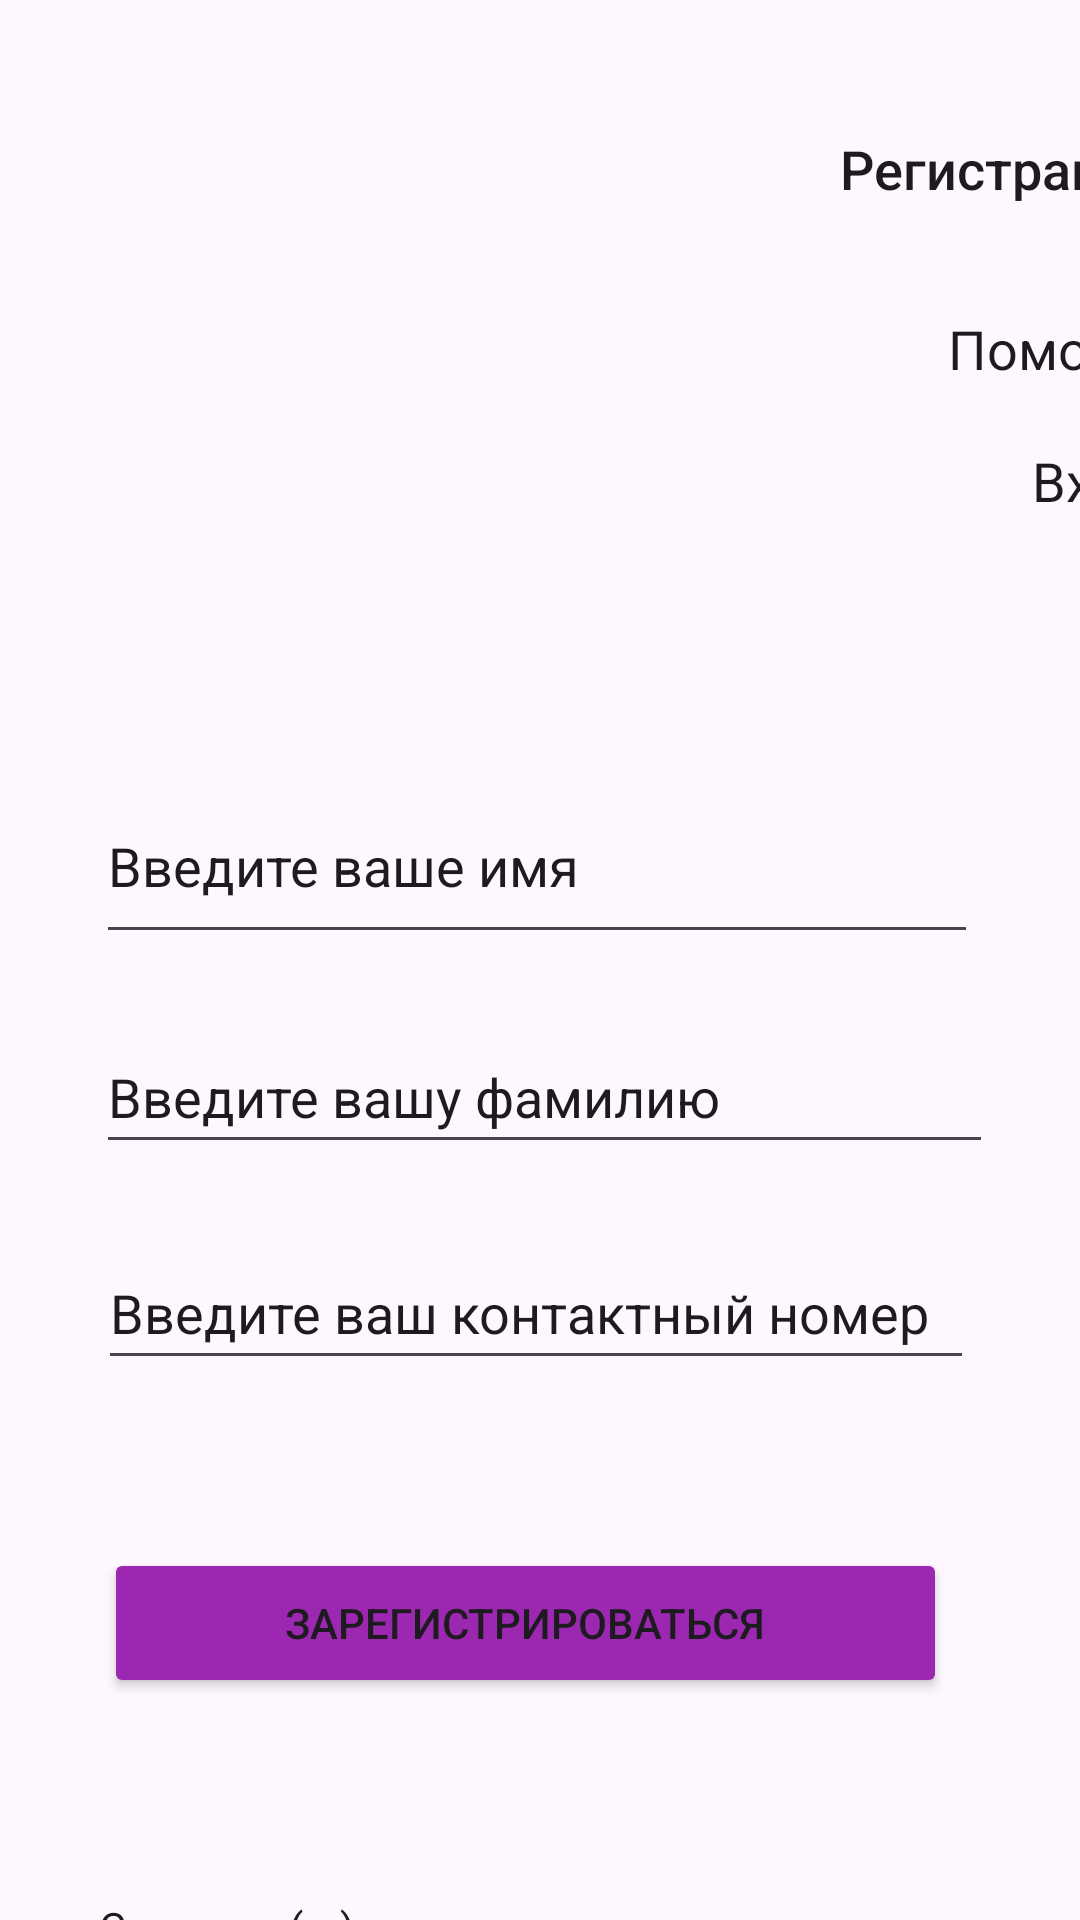

Android layout source for this screen:
<!-- AndroidManifest.xml: application theme Theme.Pr7Okushko -->
<!-- res/layout/activity_main.xml -->
<?xml version="1.0" encoding="utf-8"?>
<androidx.constraintlayout.widget.ConstraintLayout xmlns:android="http://schemas.android.com/apk/res/android"
    xmlns:app="http://schemas.android.com/apk/res-auto"
    xmlns:tools="http://schemas.android.com/tools"
    android:layout_width="match_parent"
    android:layout_height="match_parent">

    <ImageView
        android:id="@+id/imageView"
        android:layout_width="179dp"
        android:layout_height="169dp"
        app:layout_constraintBottom_toBottomOf="parent"
        app:layout_constraintEnd_toEndOf="parent"
        app:layout_constraintHorizontal_bias="0.112"
        app:layout_constraintStart_toStartOf="parent"
        app:layout_constraintTop_toTopOf="parent"
        app:layout_constraintVertical_bias="0.056"
        tools:srcCompat="@tools:sample/backgrounds/scenic" />

    <EditText
        android:id="@+id/editTextTextPersonName"
        android:layout_width="294dp"
        android:layout_height="62dp"
        android:layout_marginTop="256dp"
        android:ems="10"
        android:inputType="textPersonName"
        android:text="Введите ваше имя"
        app:layout_constraintEnd_toEndOf="parent"
        app:layout_constraintHorizontal_bias="0.487"
        app:layout_constraintStart_toStartOf="parent"
        app:layout_constraintTop_toTopOf="parent" />

    <EditText
        android:id="@+id/editTextTextPersonName2"
        android:layout_width="299dp"
        android:layout_height="48dp"
        android:layout_marginTop="340dp"
        android:ems="10"
        android:inputType="textPersonName"
        android:text="Введите вашу фамилию"
        app:layout_constraintEnd_toEndOf="parent"
        app:layout_constraintHorizontal_bias="0.526"
        app:layout_constraintStart_toStartOf="parent"
        app:layout_constraintTop_toTopOf="parent" />

    <EditText
        android:id="@+id/editTextTextPersonName3"
        android:layout_width="292dp"
        android:layout_height="48dp"
        android:layout_marginTop="412dp"
        android:ems="10"
        android:inputType="textPersonName"
        android:text="Введите ваш контактный номер"
        app:layout_constraintEnd_toEndOf="parent"
        app:layout_constraintHorizontal_bias="0.478"
        app:layout_constraintStart_toStartOf="parent"
        app:layout_constraintTop_toTopOf="parent" />

    <Button
        android:id="@+id/button"
        android:layout_width="281dp"
        android:layout_height="50dp"
        android:layout_marginTop="516dp"
        android:backgroundTint="#9C27B0"
        android:text="Зарегистрироваться"
        app:iconTint="#A61B1B"
        app:layout_constraintEnd_toEndOf="parent"
        app:layout_constraintHorizontal_bias="0.438"
        app:layout_constraintStart_toStartOf="parent"
        app:layout_constraintTop_toTopOf="parent"
        app:rippleColor="#9C27B0" />

    <CheckBox
        android:id="@+id/checkBox"
        android:layout_width="358dp"
        android:layout_height="53dp"
        android:layout_marginTop="624dp"
        android:backgroundTint="#CD2424"
        android:text="Согласен(-а) с условиями использования и политикой конфидециальности"
        app:layout_constraintEnd_toEndOf="parent"
        app:layout_constraintHorizontal_bias="0.49"
        app:layout_constraintStart_toStartOf="parent"
        app:layout_constraintTop_toTopOf="parent" />

    <TextView
        android:id="@+id/textView"
        android:layout_width="130dp"
        android:layout_height="48dp"
        android:layout_marginStart="280dp"
        android:layout_marginTop="44dp"
        android:rotationX="0"
        android:text="Регистрация"
        android:textAppearance="@style/TextAppearance.AppCompat.Body2"
        android:textSize="18sp"
        app:layout_constraintStart_toStartOf="parent"
        app:layout_constraintTop_toTopOf="parent" />

    <TextView
        android:id="@+id/textView2"
        android:layout_width="130dp"
        android:layout_height="25dp"
        android:layout_marginStart="316dp"
        android:layout_marginTop="104dp"
        android:rotationX="0"
        android:text="Помощь"
        android:textAppearance="@style/TextAppearance.AppCompat.Body1"
        android:textSize="18sp"
        app:layout_constraintStart_toStartOf="parent"
        app:layout_constraintTop_toTopOf="parent" />

    <TextView
        android:id="@+id/textView3"
        android:layout_width="130dp"
        android:layout_height="25dp"
        android:layout_marginStart="344dp"
        android:layout_marginTop="148dp"
        android:rotationX="0"
        android:text="Вход"
        android:textAppearance="@style/TextAppearance.AppCompat.Body1"
        android:textSize="18sp"
        app:layout_constraintStart_toStartOf="parent"
        app:layout_constraintTop_toTopOf="parent" />

    <androidx.constraintlayout.widget.Barrier
        android:id="@+id/barrier2"
        android:layout_width="wrap_content"
        android:layout_height="wrap_content"
        app:barrierDirection="top"
        tools:layout_editor_absoluteY="32dp" />

</androidx.constraintlayout.widget.ConstraintLayout>
<!-- resources referenced by this layout -->
<resources>
  <style name="Theme.Pr7Okushko" parent="Base.Theme.Pr7Okushko" />
  <style name="Base.Theme.Pr7Okushko" parent="Theme.Material3.DayNight.NoActionBar">
          
          
      </style>
</resources>
